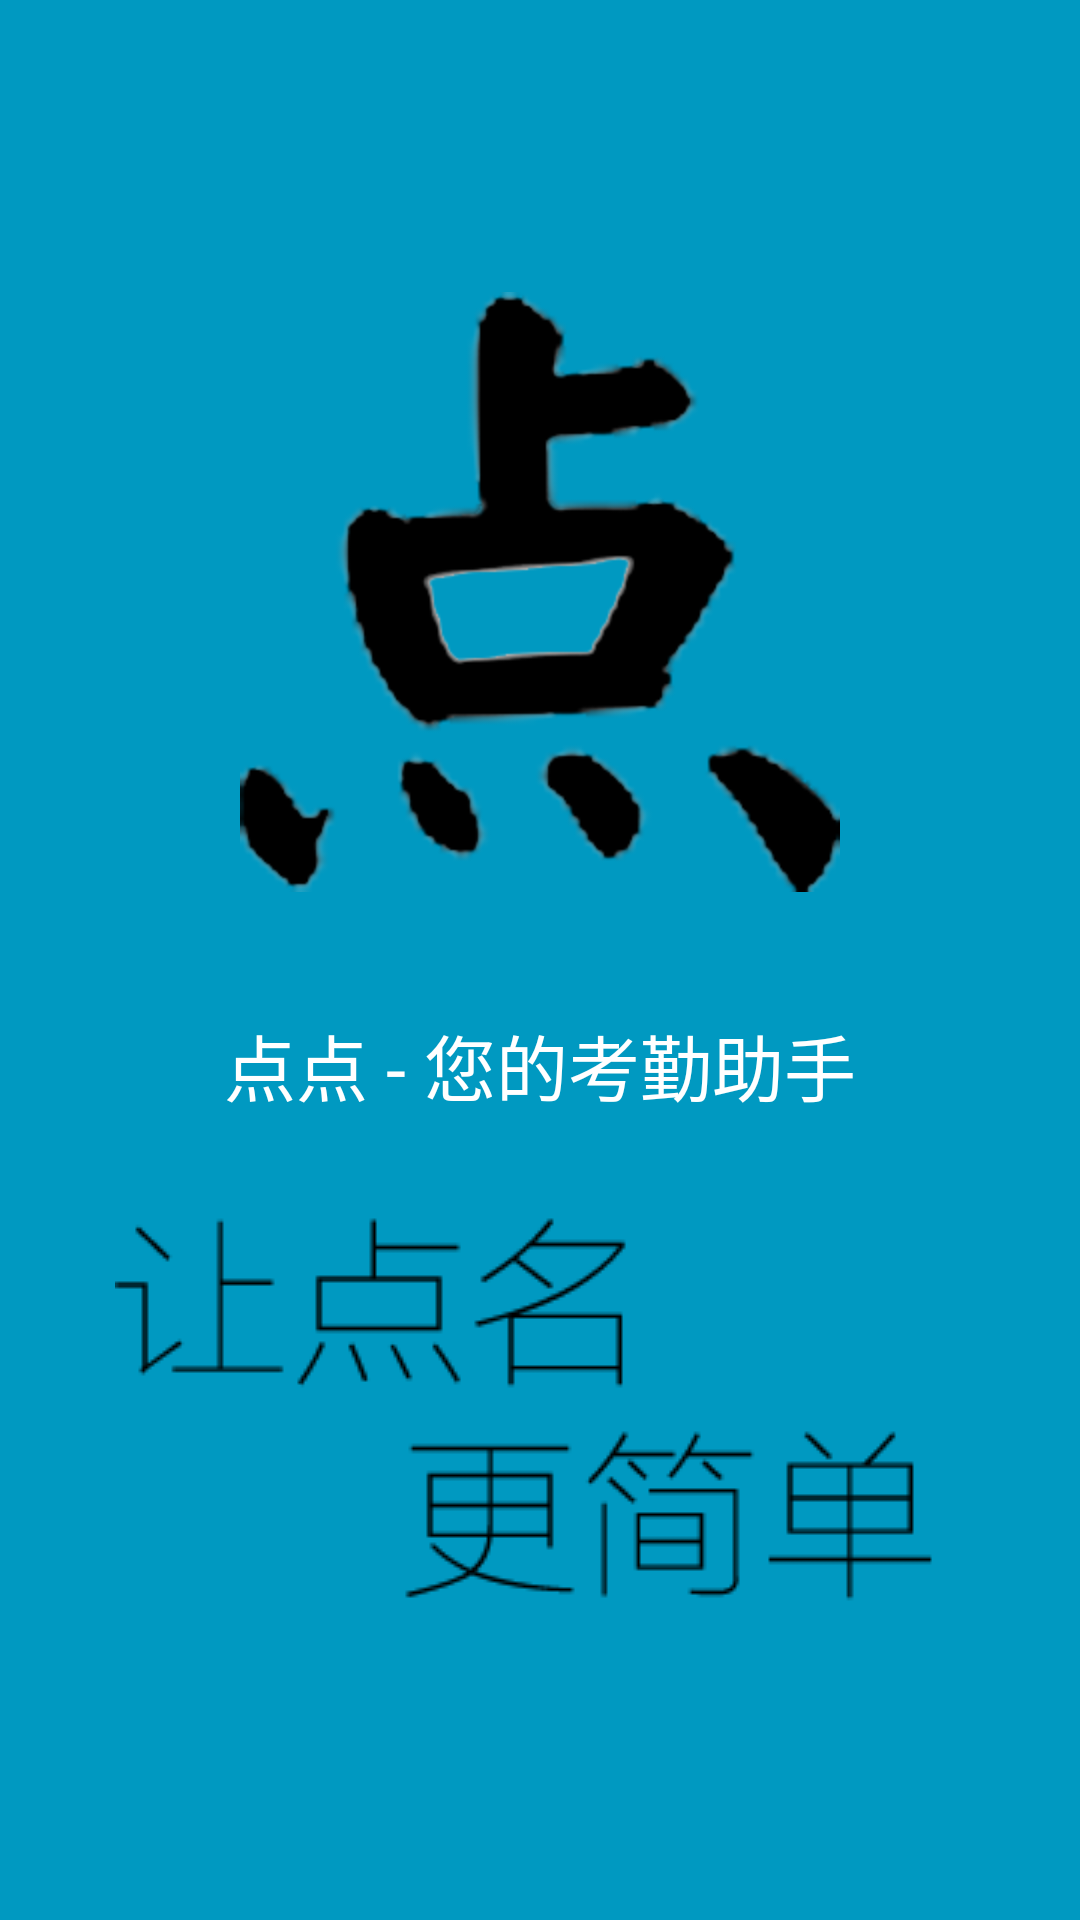

Write the Android layout XML for this screen, with the resource values it uses.
<!-- AndroidManifest.xml: application theme AppTheme -->
<!-- res/layout/activity_startup_page.xml -->
<?xml version="1.0" encoding="utf-8"?>
<LinearLayout
    android:orientation="vertical"
    android:gravity="center"
    xmlns:android="http://schemas.android.com/apk/res/android"
    android:layout_width="match_parent"
    android:layout_height="match_parent"
    android:background="@color/bgcolor">

    <ImageView
        android:layout_width="200sp"
        android:layout_height="200sp"
        android:layout_margin="20dp"
        android:src="@drawable/startlogo"
        android:contentDescription="@string/pic" />


    <TextView
        android:layout_margin="20dp"
        android:layout_width="wrap_content"
        android:layout_height="wrap_content"
        android:textSize="24dp"
        android:textColor="@color/white"
        android:text="点点 - 您的考勤助手"/>

    <ImageView
        android:layout_width="wrap_content"
        android:layout_height="wrap_content"
        android:src="@drawable/slogan"/>


</LinearLayout>
<!-- resources referenced by this layout -->
<resources>
  <color name="bgcolor">#0099c1</color>
  <color name="white">#FFFFFF</color>
  <!-- drawable slogan: png bitmap (drawable, 5395 bytes) -->
  <!-- drawable startlogo: png bitmap (drawable, 36005 bytes) -->
  <string name="pic">Login_pic</string>
  <style name="AppTheme" parent="Theme.AppCompat.Light.DarkActionBar">
          <item name="colorPrimary">@color/colorPrimary</item>
          <item name="colorPrimaryDark">@color/colorPrimaryDark</item>
          <item name="colorAccent">@color/colorAccent</item>
      </style>
  <color name="colorPrimary">#3F51B5</color>
  <color name="colorPrimaryDark">#303F9F</color>
  <color name="colorAccent">#FF4081</color>
</resources>
